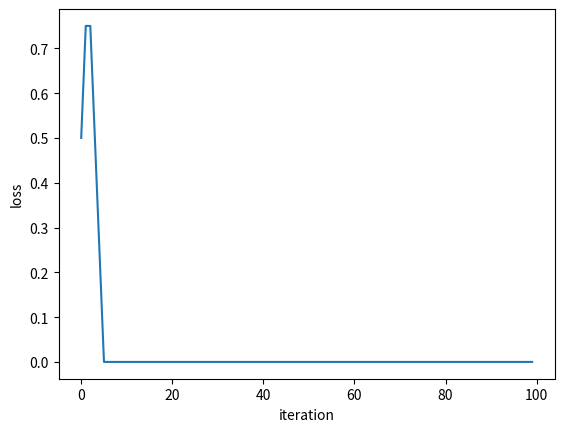

This chart was generated by the following Python code:
# -*- coding: utf-8 -*-
"""Perceptron_Model_For_AND_Gate.ipynb

Automatically generated by Colaboratory.

Original file is located at
    https://colab.research.google.com/<link-removed>
"""

class Perceptron:
  def __init__(self, input_size, lr=0.001, epochs=100):
    self.W = np.zeros((input_size+1,1))
    self.epochs = epochs
    self.lr = lr
    self.loss_lst =[]
    
  def activation_fn(self, x):
    return 1 if x >= 0 else 0

  def predict(self, x):
    z = self.W.T.dot(x)
    a = self.activation_fn(z)
    return a

  def fit(self, X, d):
    for _ in range(self.epochs):
      l=0
      for i in range(d.shape[0]):
        x = np.insert(X[i], 0, 1)
        x = x.reshape((3,1))
        y = self.predict(x)
        e = d[i] - y
        l+=e**2
        self.W = self.W + self.lr * e * x
      l=l/4
      self.loss_lst.append(l)

import numpy as np
if __name__ == '__main__':
    X = np.array([
        [0, 0],
        [0, 1],
        [1, 0],
        [1, 1]
    ])
    d = np.array([0, 0, 0, 1])
 
    model = Perceptron(input_size=2)
    model.fit(X, d)
    print(model.W)

import matplotlib.pyplot as plt
x_axis = [int(x) for x in range(100)]
y_axis= model.loss_lst
plt.plot(x_axis,y_axis)
plt.xlabel("iteration")
plt.ylabel("loss")
plt.show()

